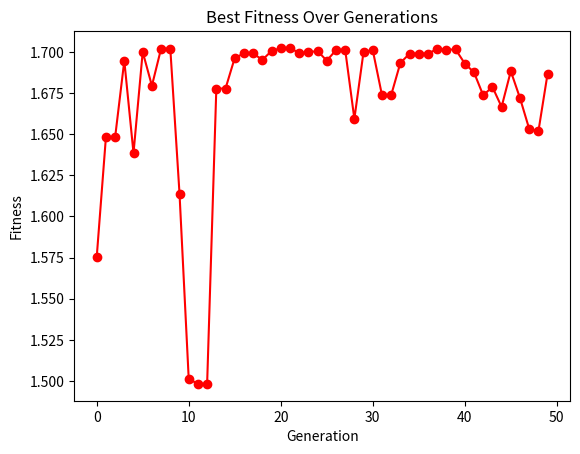

Reproduce this figure in Python.
import numpy as np
import matplotlib.pyplot as plt

# Fitness function
def f(x):
    return x * (np.sin(10 * np.pi * x) + 1)

# Initialize population
pop = np.random.rand(20)
best = []
lr = 0.5

# GA loop
for gen in range(50):
    fit = f(pop)
    best.append(fit.max())

    # Selection (roulette wheel)
    prob = fit / fit.sum()
    pop = np.random.choice(pop, 20, p=prob)

    # Crossover & Mutation
    for i in range(20):
        if np.random.rand() < 0.8:  # Crossover
            mate = np.random.randint(20)
            pop[i] = (pop[i] + pop[mate]) / 2
        if np.random.rand() < 0.1:  # Mutation
            pop[i] = np.clip(pop[i] + np.random.uniform(-0.1, 0.1), 0, 1)

# Best solution
bx = pop[np.argmax(f(pop))]
print("Best x =", round(bx, 4), "Max f(x) =", round(f(bx), 4))

# Plot fitness over generations
plt.plot(best, 'r-o')
plt.title("Best Fitness Over Generations")
plt.xlabel("Generation")
plt.ylabel("Fitness")
plt.show()
